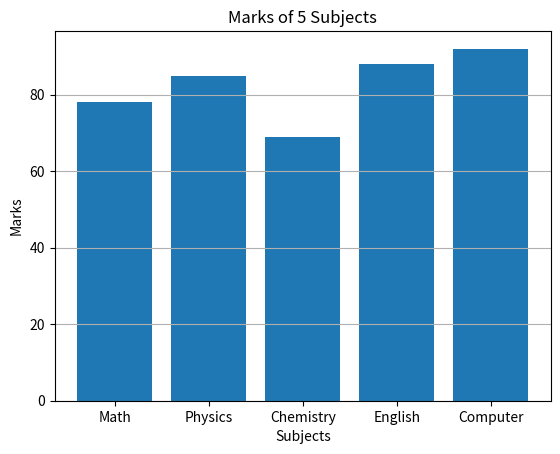

Python code for this plot:
#Plot graphs using matplotlib, Bar Graph of marks of 5 subjects
import matplotlib.pyplot as plt

subjects = ["Math", "Physics", "Chemistry", "English", "Computer"]
marks = [78, 85, 69, 88, 92]

plt.bar(subjects, marks)
plt.title("Marks of 5 Subjects")
plt.xlabel("Subjects")
plt.ylabel("Marks")
plt.grid(axis='y')
plt.show()
